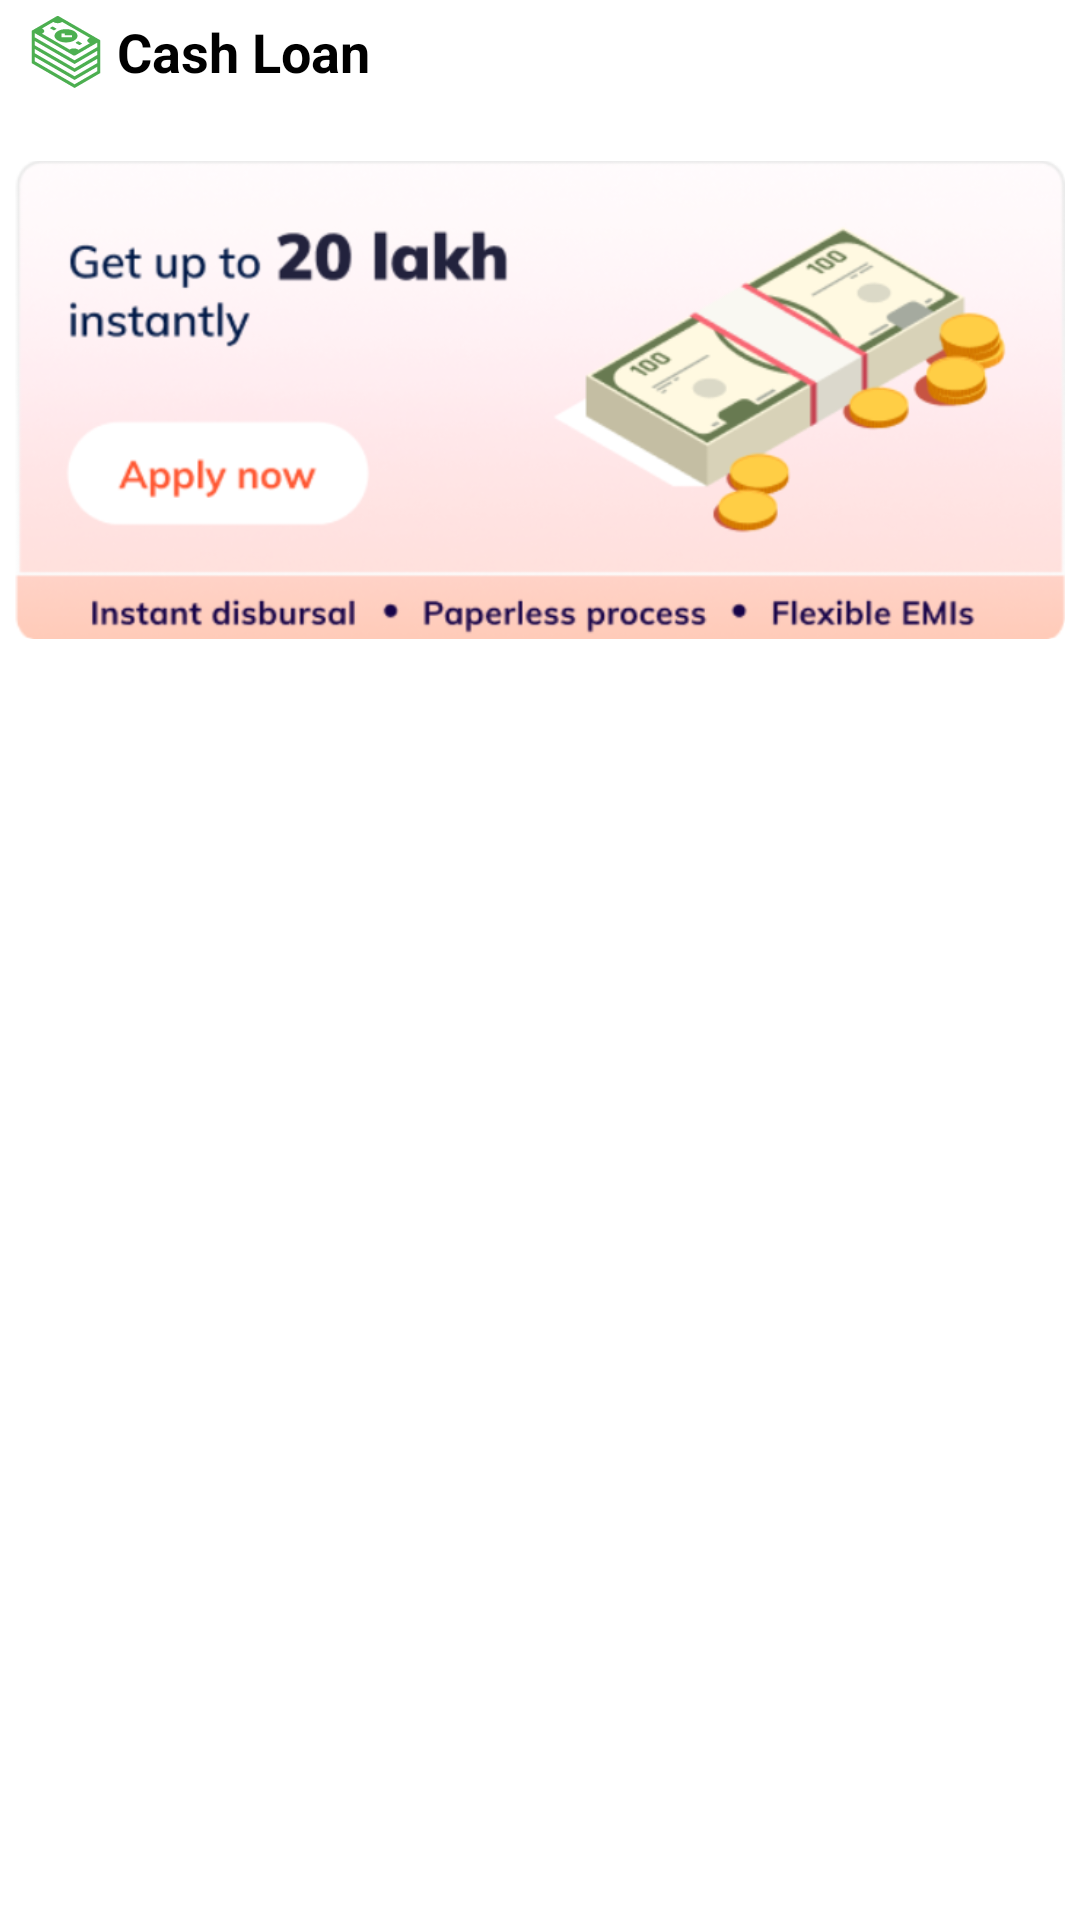

Write the Android layout XML for this screen, with the resource values it uses.
<!-- AndroidManifest.xml: application theme Theme.GetLoan -->
<!-- res/layout/cash_loan.xml -->
<?xml version="1.0" encoding="utf-8"?>
<LinearLayout xmlns:android="http://schemas.android.com/apk/res/android"
    android:layout_width="match_parent"
    android:layout_height="match_parent"
    android:padding="5dp"
    android:orientation="vertical">
  <LinearLayout
      android:layout_width="match_parent"
      android:layout_height="wrap_content"
      android:orientation="horizontal">

      <ImageView
          android:layout_width="wrap_content"
          android:layout_height="match_parent"
          android:layout_marginLeft="5dp"
          android:src="@drawable/ic_money_svgrepo_com" />

      <TextView
          android:layout_width="wrap_content"
          android:layout_height="wrap_content"
          android:text="Cash Loan"
          android:layout_marginLeft="5dp"
          android:textColor="@color/black"
          android:textStyle="bold"
          android:textSize="18dp" />
  </LinearLayout>

        <ImageView
            android:layout_width="wrap_content"
            android:layout_height="208dp"
            android:id="@+id/caseLoanBanner"
            android:layout_centerHorizontal="true"
            android:layout_centerVertical="true"
            android:src="@drawable/personal_loan" />

    </LinearLayout>
<!-- resources referenced by this layout -->
<resources>
  <color name="black">#FF000000</color>
  <!-- drawable ic_money_svgrepo_com: vector/xml drawable (drawable, 2055 chars, omitted) -->
  <!-- drawable personal_loan: png bitmap (drawable-v24, 154101 bytes) -->
  <style name="Theme.GetLoan" parent="Theme.MaterialComponents.DayNight.DarkActionBar">
          
          <item name="colorPrimary">@color/pink_500</item>
          <item name="colorPrimaryVariant">@color/purple_700</item>
          <item name="colorOnPrimary">@color/white</item>
          
          <item name="colorSecondary">@color/teal_200</item>
          <item name="colorSecondaryVariant">@color/teal_700</item>
          <item name="colorOnSecondary">@color/black</item>
          
          <item name="android:statusBarColor" tools:targetApi="l">?attr/colorPrimaryVariant</item>
          
      </style>
  <color name="pink_500">#FF6E40</color>
  <color name="purple_700">#FF5252</color>
  <color name="white">#FFFFFFFF</color>
  <color name="teal_200">#FF03DAC5</color>
  <color name="teal_700">#FF018786</color>
</resources>
